Run: headless pygame with SDL's dummy video driver; simulated clock (each Clock.tick advances the game by its frame time, no real sleeping); random seed 0; keys injected as events and as key.get_pressed() state; mouse plan: one left click at the window centre at the start of phase 2, then a move to the lower-right quarter at the start of phase 3.
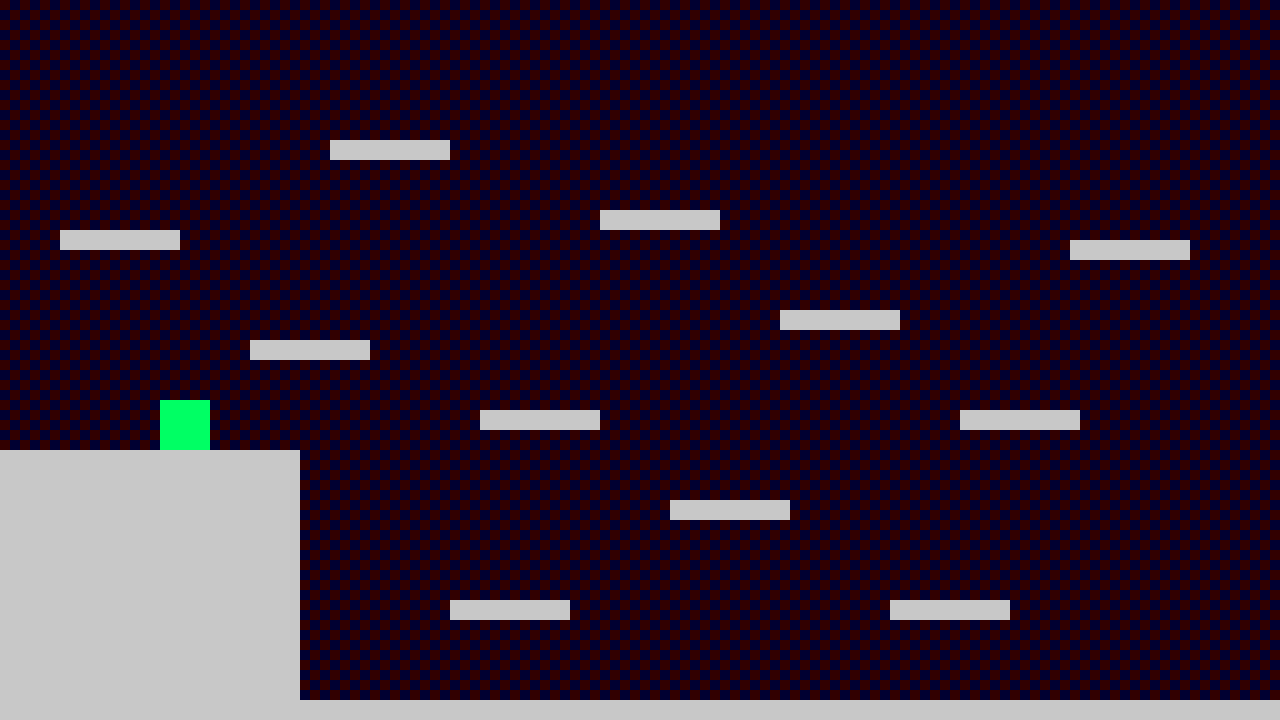
Frame 1 of 4 · flips 1–60 · no input
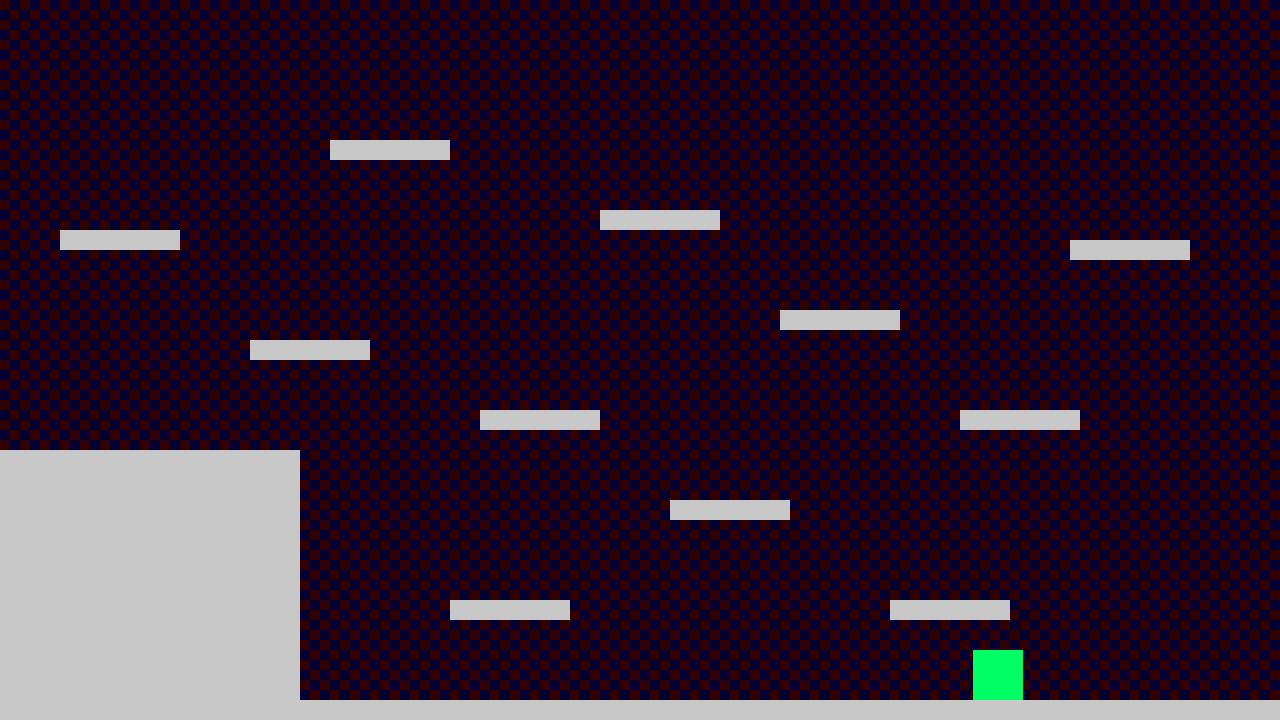
Frame 2 of 4 · flips 61–180 · clicked the window centre · tapped SPACE, RETURN · held RIGHT (→), D
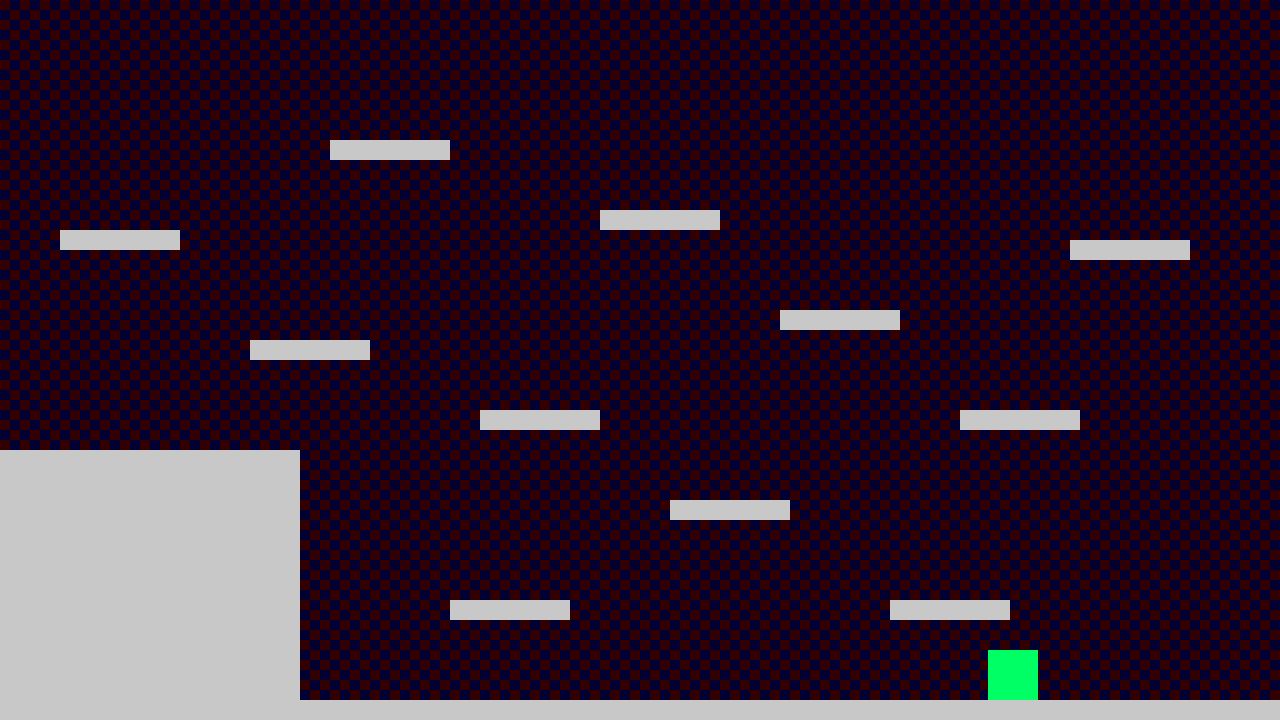
Frame 3 of 4 · flips 181–300 · moved the mouse to the lower-right quarter · held DOWN (↓), S
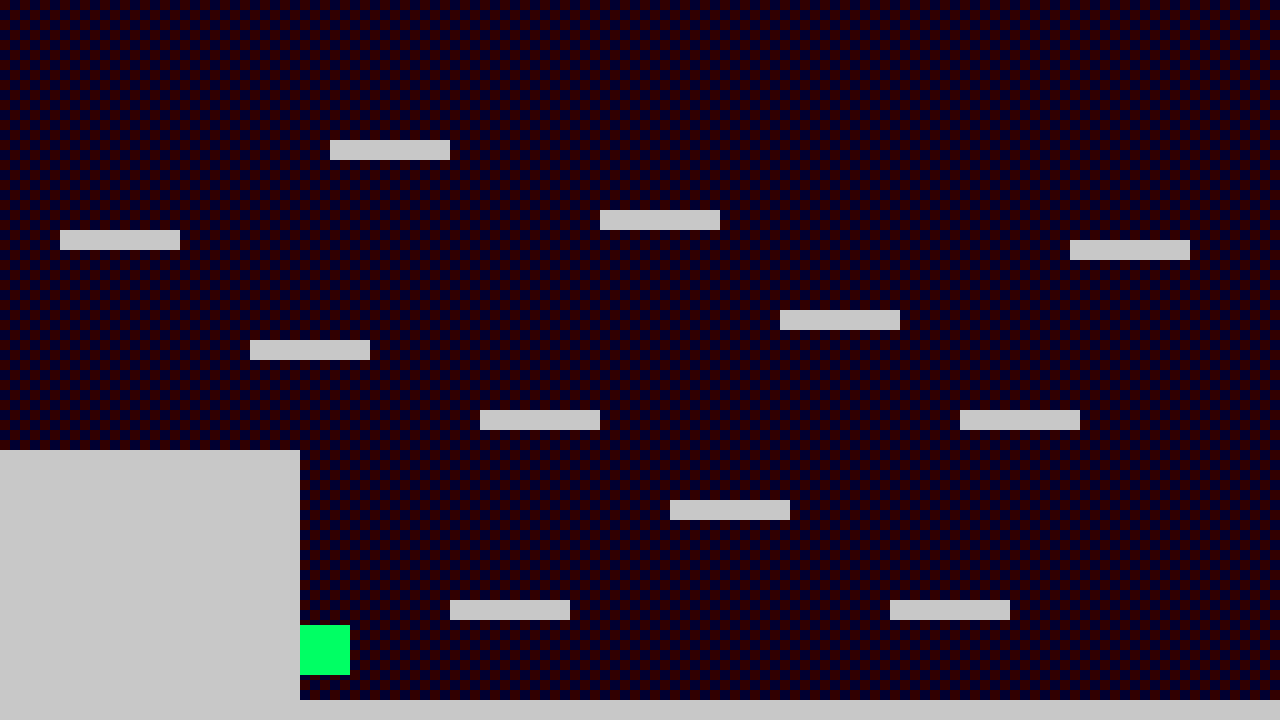
Frame 4 of 4 · flips 301–420 · held LEFT (←), A, UP (↑), W

The pygame program that drew these frames:

import pygame


def grind(screen, size = 10, screen_size = (1280, 720)): # dev_tool
    for i in range(0, screen_size[0], size):
        for j in range(0, screen_size[1], size):
            if (i + j) % 20 == 0:
                color = (50, 0, 0)
            else:
                color = (0, 0, 50)
            pygame.draw.rect(screen,color, pygame.Rect(i, j, size, size))




def create_elements(el):
    rect = []
    for i in el["wall"]:
        rect.append({"rect": pygame.Rect(i[0]*10, i[1]*10, i[2]*10, i[3]*10), "type": "wall"})

    for i in el["platform"]:
        rect.append({"rect": pygame.Rect(i[0]*10, i[1]*10, 120, 20), "type": "platform"})

    return rect

def draw_element(screen, element, joueur, en_contact, direction, d_save, anim_index):
    pygame.draw.rect(screen, (0, 255, 100), joueur)
    for p in element:
        #if p["type"] == "platform":
            pygame.draw.rect(screen, (200, 200, 200), p["rect"])

def collision(joueur, plateformes, vy, vx, keys):
    en_contact = False
    for p in plateformes:
        if (joueur.colliderect(p["rect"]) and (p["type"] == "wall" or p["type"] == "platform") ) or (p["rect"].top - 1 <= joueur.bottom <= p["rect"].top + 1 and p["rect"].left <= joueur.right and joueur.left <= p["rect"].right):
            if vy > 0:
                if not(keys[pygame.K_DOWN] and p["type"] == "platform"):
                    if (joueur.bottom - vy) <= p["rect"].top:
                        joueur.bottom = p["rect"].top
                        vy = 0
                        en_contact = True
                    elif joueur.colliderect(p["rect"]):
                        if vx > 0:
                            joueur.right = p["rect"].left
                        elif vx < 0:
                            joueur.left = p["rect"].right
                        vx = 0
            elif vy < 0:
                if joueur.top >= p["rect"].bottom + vy - 1:
                    joueur.top = p["rect"].bottom
                    vy = 0
                elif joueur.colliderect(p["rect"]):
                    if vx > 0:
                        joueur.right = p["rect"].left
                    elif vx < 0:
                        joueur.left = p["rect"].right
                    vx = 0
            else:
                if vx > 0:
                    joueur.right = p["rect"].left
                elif vx < 0:
                    joueur.left = p["rect"].right
                vx = 0

    return en_contact, vy, vx

def mouvement(gravite, plateformes, friction, vitesse_max, joueur, acceleration, vx, vy):
    # Mouvement horizontal
    direction = 0
    keys = pygame.key.get_pressed()

    if keys[pygame.K_LEFT] or keys[pygame.K_q]:
        direction = -1
    if keys[pygame.K_RIGHT] or keys[pygame.K_d]:
        direction += 1

    if direction != 0:
        vx += direction * acceleration
    else:
        vx *= friction

    if vx > vitesse_max:
        vx = vitesse_max
    if vx < -vitesse_max:
        vx = -vitesse_max
    if abs(vx) < 0.1:
        vx = 0

    # Physique verticale
    vy += gravite

    en_contact, vy, vx = collision(joueur, plateformes, vy, vx, keys)

    # changement de coordoné
    joueur.y += vy
    joueur.x += vx


    # Saut
    if (keys[pygame.K_SPACE] or keys[pygame.K_UP]) and en_contact:
        vy = -14

    return vx, vy, en_contact, direction







pygame.init()
screen = pygame.display.set_mode((1280, 720), pygame.RESIZABLE)
clock = pygame.time.Clock()

joueur = pygame.Rect(160, 380, 50, 50)
vy = 0
vx = 0
anim_index = 0.0
gravite = 0.8
d_save = 1
acceleration = 0.8
friction = 0.7
vitesse_max = 7
delete = []

element = {
    "wall" : [
        [0, 70, 130, 3],
        [-1, 0, 1, 72],
        [128, 0, 1, 72],
        [0, 45, 30, 25]
    ],
    "platform" : [
        [89, 60], [45, 60], [67, 50], [60, 21], [107, 24], [48, 41], [25, 34], [6, 23], [33, 14], [78, 31], [96, 41]
    ]
}
hitbox = create_elements(element)
press_enter = False
press_del = False
run = True
while run:
    keys = pygame.key.get_pressed()
    screen.fill((30, 30, 30))
    grind(screen)
    for event in pygame.event.get():
        if event.type == pygame.QUIT:
            run = False

        # dev tool
        if event.type == pygame.MOUSEBUTTONDOWN:
            x, y = pygame.mouse.get_pos()
            case_x = x // 10  # même size que dans grind()
            case_y = y // 10
            print("Case cliquée : [", case_x, ',' , case_y,"]")
            if keys[pygame.K_c]:
                hitbox.append( {'rect': pygame.Rect(case_x*10, case_y*10, 120, 20), 'type': 'platform'} )
                element["platform"].append([case_x, case_y])

            if keys[pygame.K_a] and [case_x,case_y] in element["platform"]:
                delete.append([case_x, case_y])
                hitbox.remove({'rect': pygame.Rect(case_x*10, case_y*10, 120, 20), 'type': 'platform'})
                element["platform"].remove([case_x, case_y])


    if keys[pygame.K_RETURN] and not(press_enter):
        print(str(element["platform"])[1:-1])
        press_enter = True
    elif not(keys[pygame.K_RETURN]) and press_enter:
        press_enter = False

    if keys[pygame.K_z] and len(delete) > 0 and not(press_del):
        hitbox.append({'rect': pygame.Rect(delete[-1][0] * 10, delete[-1][1] * 10, 120, 20), 'type': 'platform'})
        element["platform"].append([delete[-1][0], delete[-1][1]])
        delete.pop(-1)
    elif not(keys[pygame.K_z]) and press_del:
        press_del = False

    vx, vy, en_contact, direction = mouvement(gravite, hitbox, friction, vitesse_max, joueur, acceleration, vx, vy)
    if direction != 0:
        d_save = direction
        anim_index += 0.1
    else:
        anim_index = 0.0

    draw_element(screen, hitbox, joueur, en_contact, direction, d_save, anim_index)

    pygame.display.flip()
    clock.tick(60)

pygame.quit()
print(str(element["platform"])[1:-1])
